Photos from the image-classification dataset "splits_combined" in the GitHub repository GrantMihkael/GrantMihkael-NEU-Surface-Defect-Dataset. Its 10 classes are: injured by a collision, clean sample, convex powder, dirty spot, drain bottom, non conducting, orange peel, pitting, scuffing, transverse strip is dented.

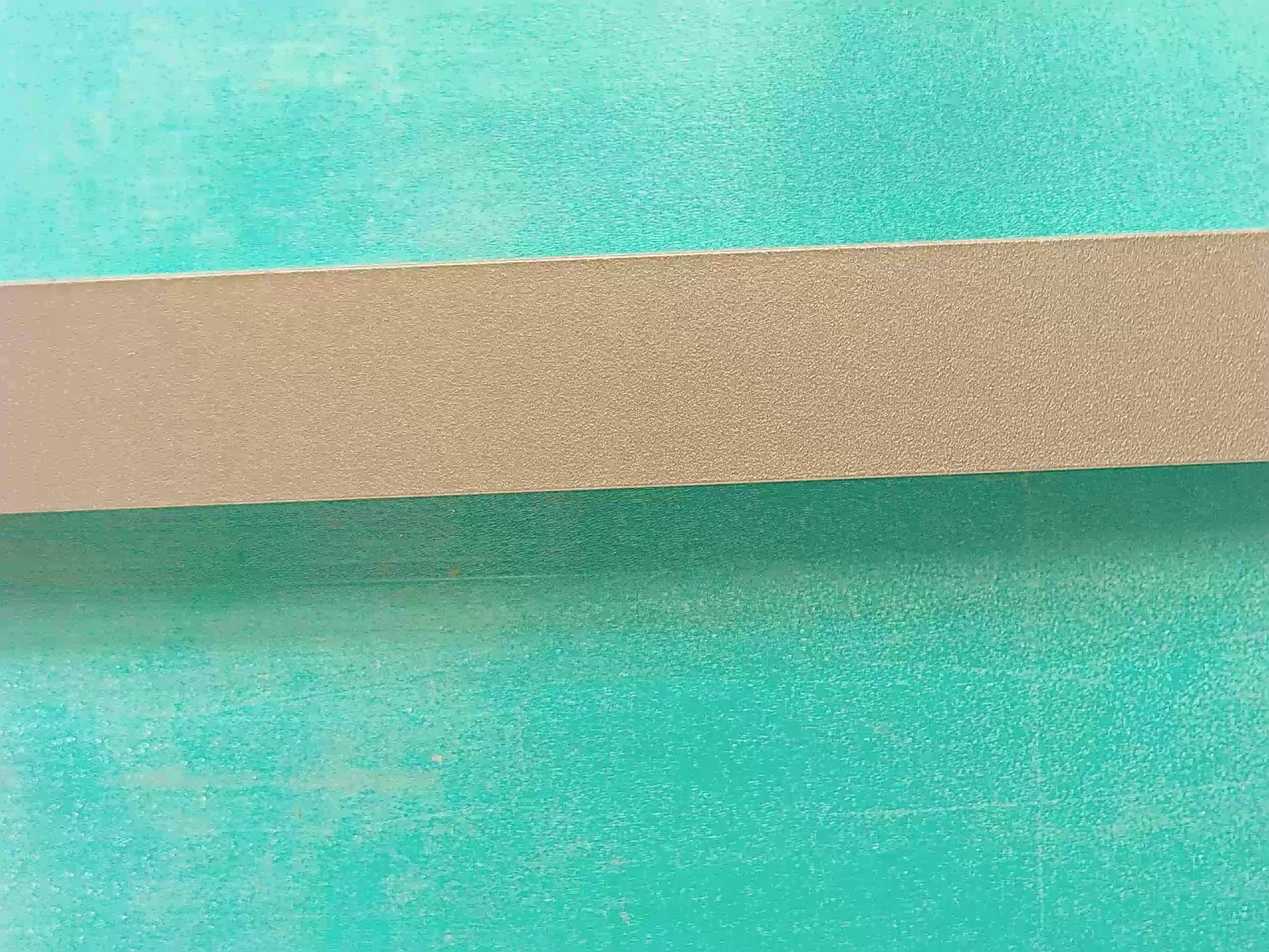
Label: clean sample

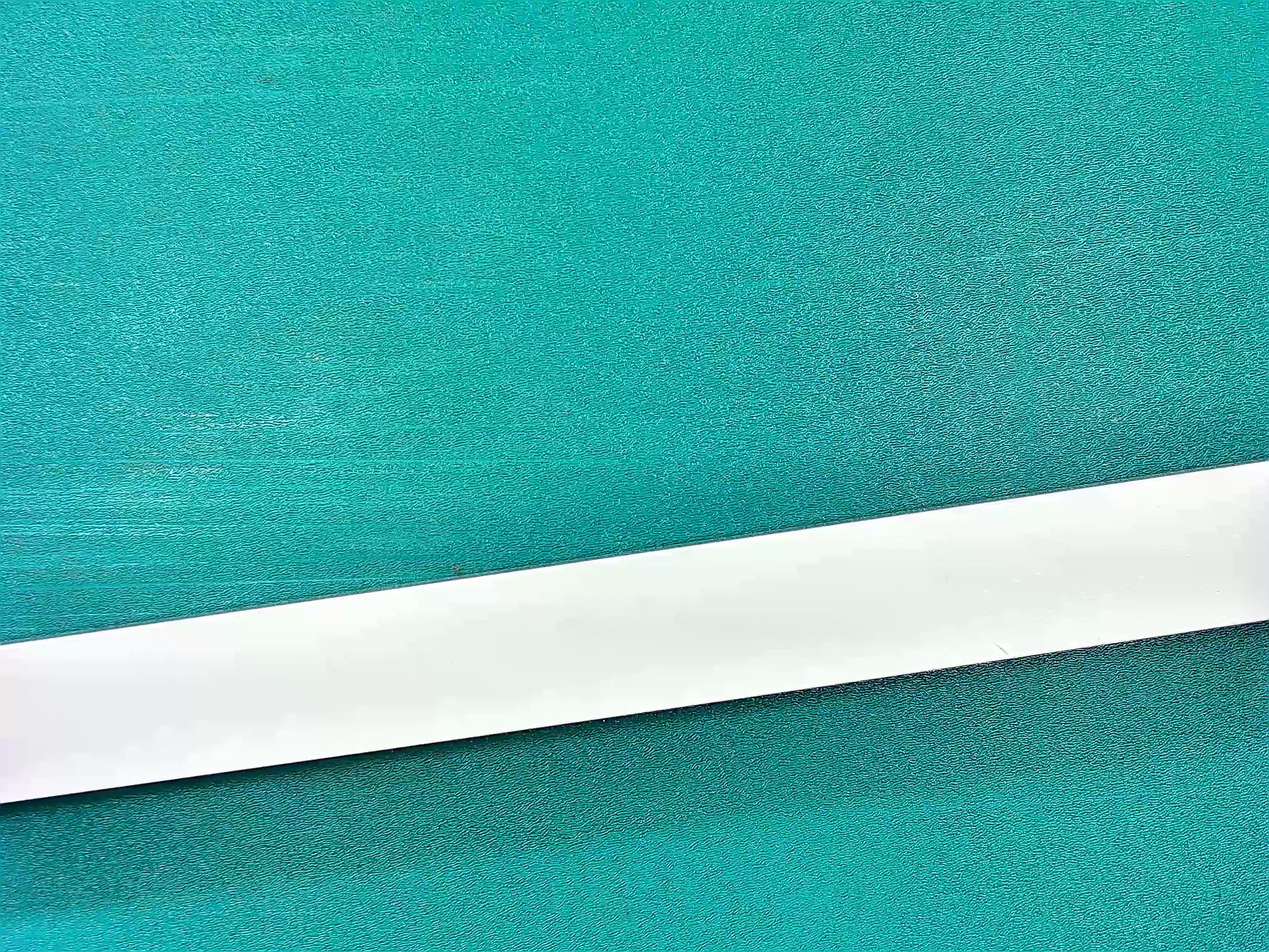
Label: clean sample

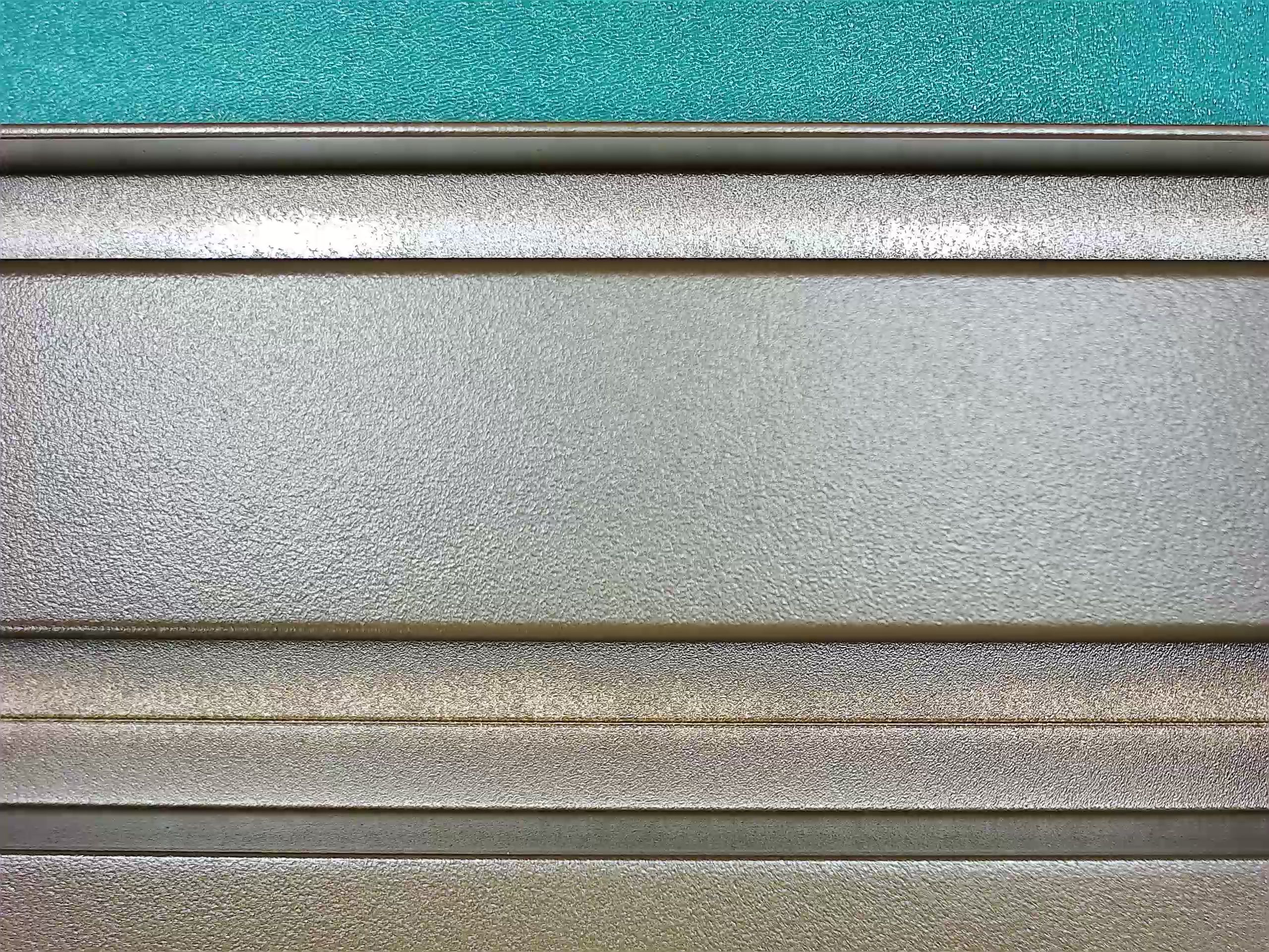
Label: drain bottom

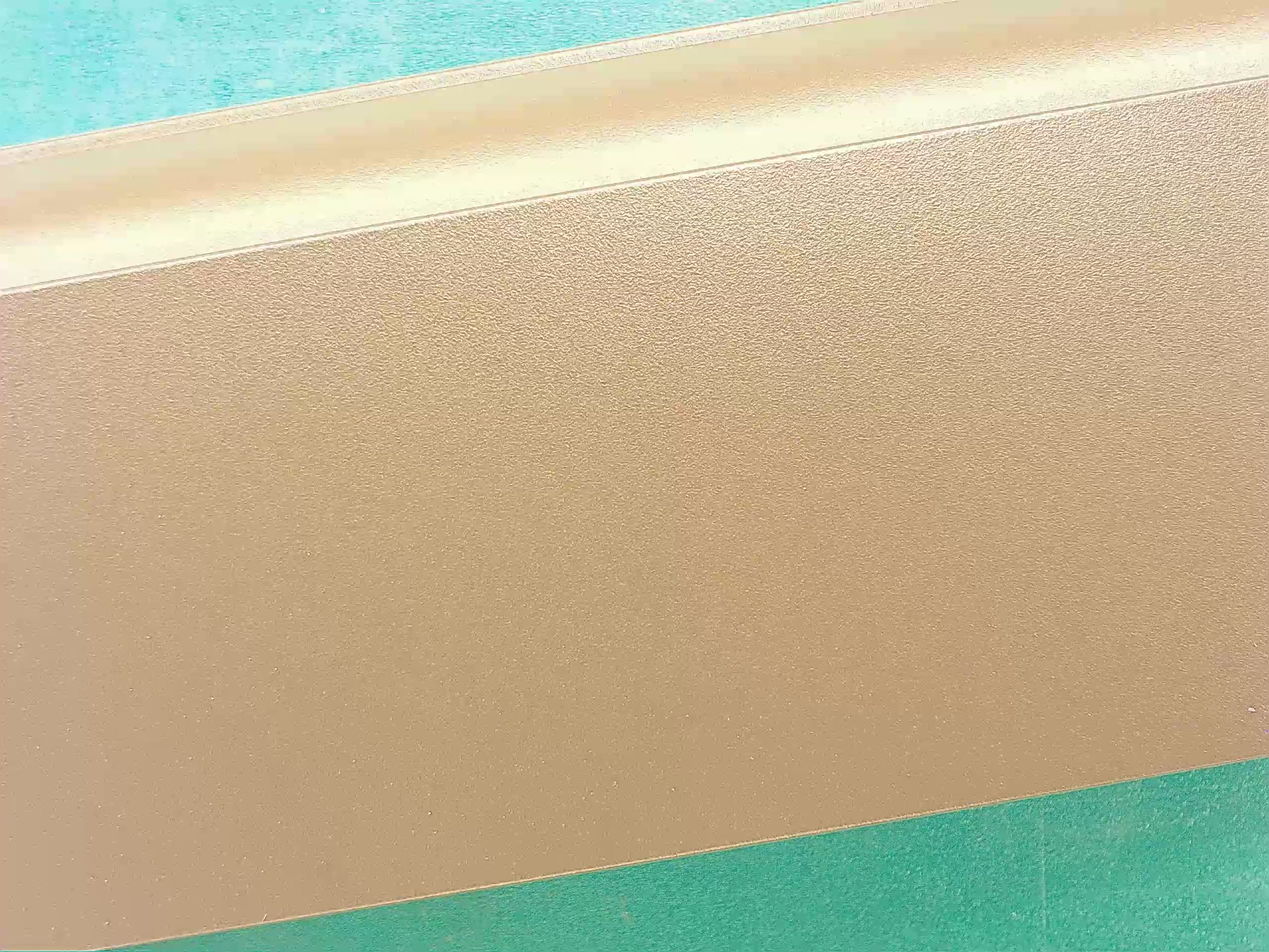
Label: clean sample

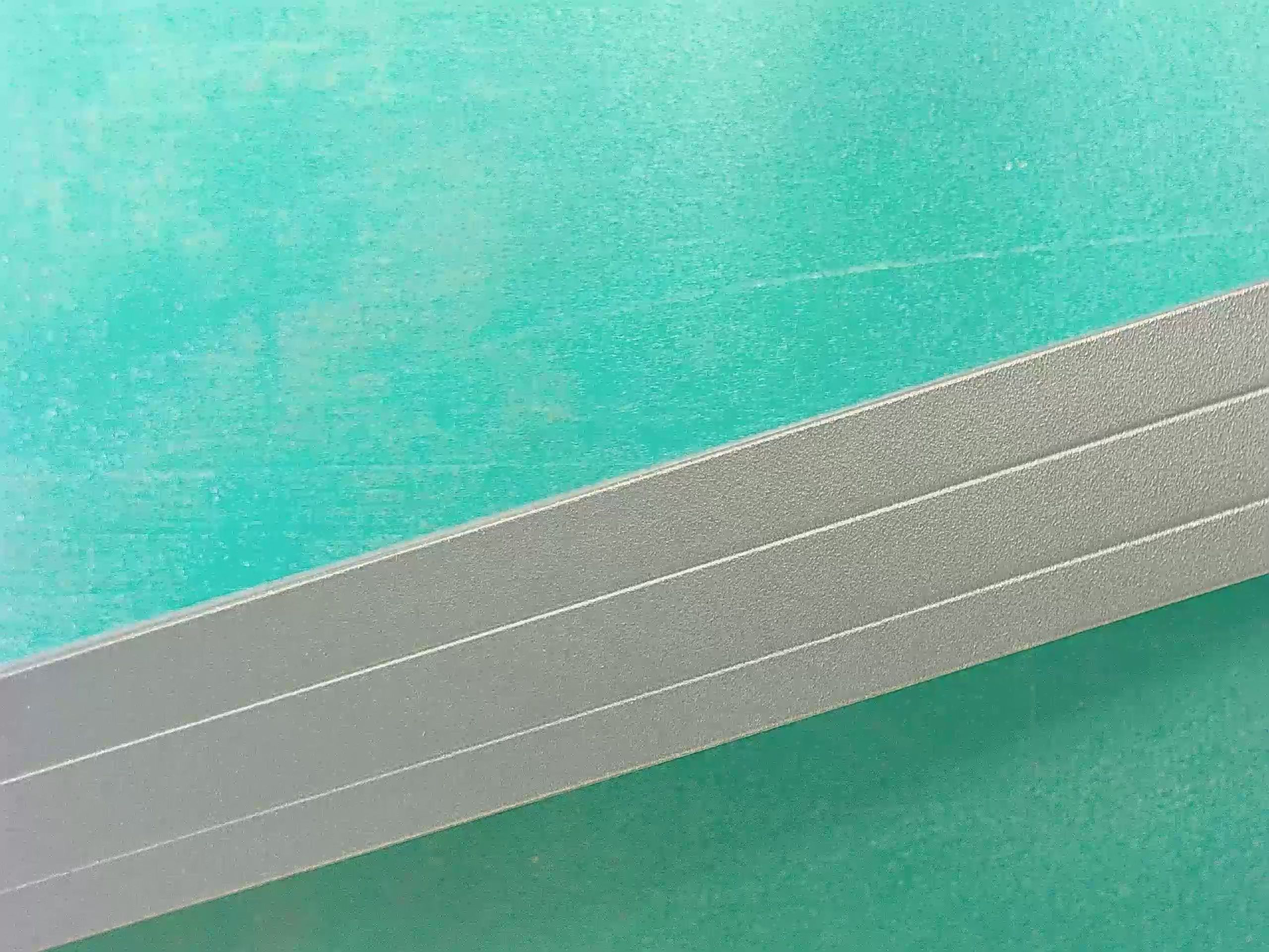
Label: clean sample

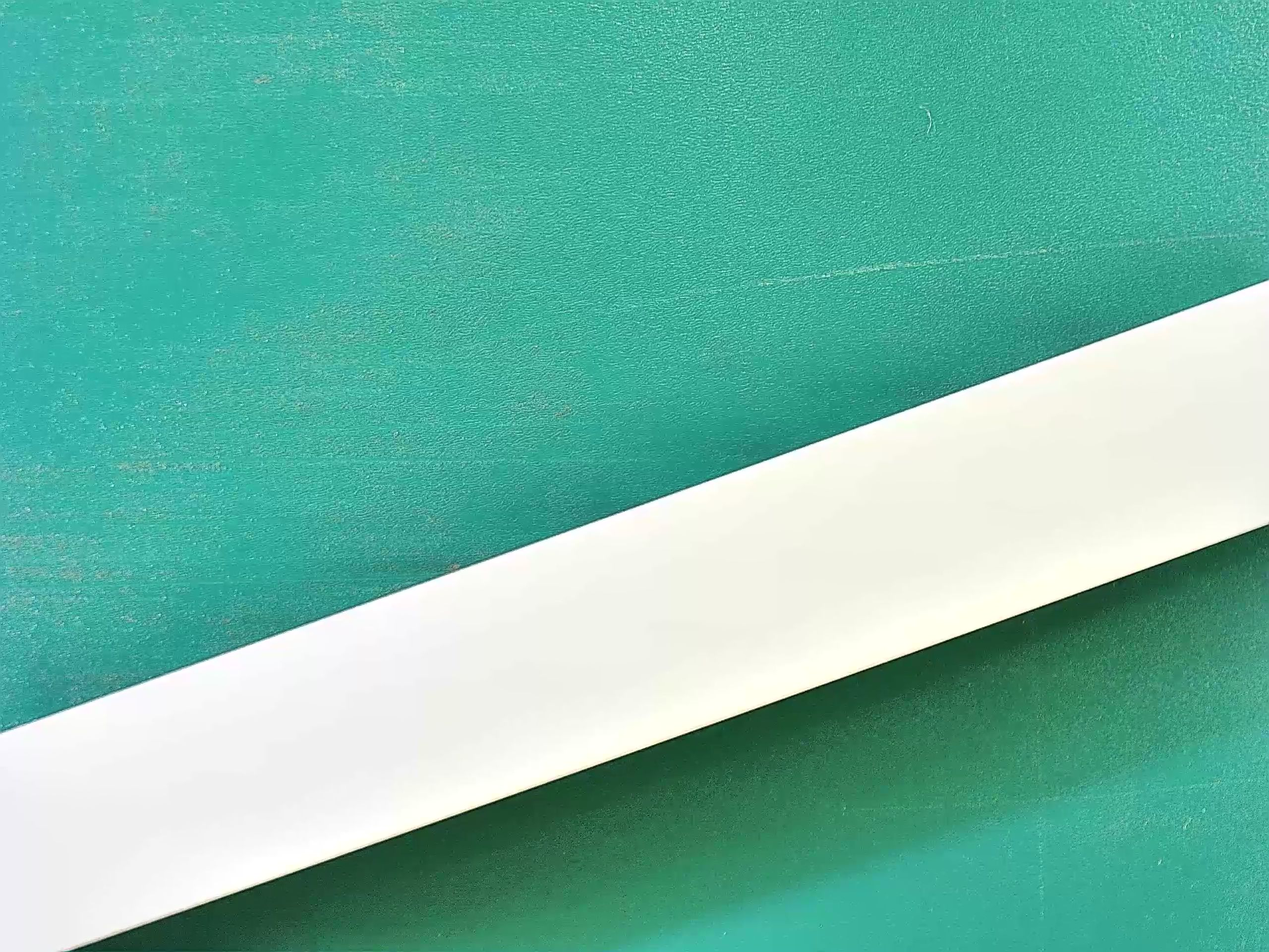
Label: clean sample
